Run: headless pygame with SDL's dummy video driver; simulated clock (each Clock.tick advances the game by its frame time, no real sleeping); random seed 0; keys injected as events and as key.get_pressed() state; no mouse input.
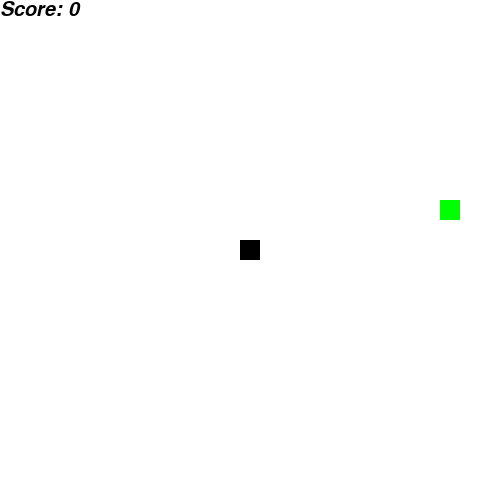
Frame 1 of 2 · flips 1–60 · no input
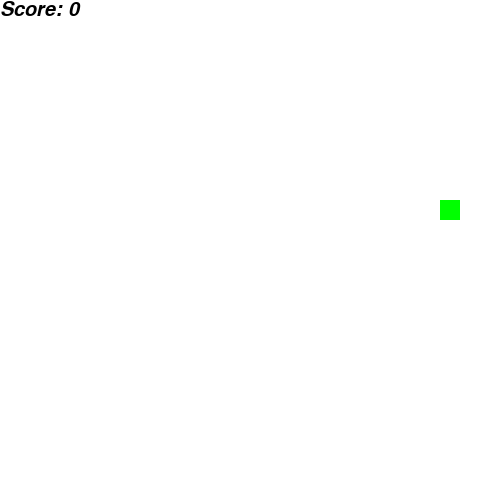
Frame 2 of 2 · flips 61–180 · tapped SPACE, RETURN · held RIGHT (→), D (game ended)

The pygame program that drew these frames:

import pygame
import random

pygame.init()

window_width = 500
window_height = 500
window = pygame.display.set_mode((window_width, window_height))
pygame.display.set_caption("Snake Game")

font_style = pygame.font.SysFont("helvetica", 30, 0, 1)
font_style2 = pygame.font.SysFont("helvetica", 50, 0, 1)

snake_block_size = 20
snake_speed = 15

snake_list = []
snake_length = 1

snake_x = round((window_width / 2) / snake_block_size) * snake_block_size
snake_y = round((window_height / 2) / snake_block_size) * snake_block_size
snake_x_change = 0
snake_y_change = 0

food_block_size = 20
food_x = round(random.randrange(0, window_width - food_block_size) / snake_block_size) * snake_block_size
food_y = round(random.randrange(0, window_height - food_block_size) / snake_block_size) * snake_block_size

clock = pygame.time.Clock()

def display_score(score):
    score_text = font_style.render("Score: " + str(score), True, "black")
    window.blit(score_text, [0, 0])

def display_game_over():
    game_over_text = font_style2.render("GAME OVER", True, "black")
    window.blit(game_over_text, (130, 225))
    pygame.display.flip()

def draw_snake(snake_block_size, snake_list):
    for block in snake_list:
        pygame.draw.rect(window, "black", [block[0], block[1], snake_block_size, snake_block_size])

run = True
while run:
    for event in pygame.event.get():
        if event.type == pygame.QUIT:
            run = False

    keys = pygame.key.get_pressed()
    if keys[pygame.K_LEFT] and snake_x_change != snake_block_size:
        snake_x_change = -snake_block_size
        snake_y_change = 0
    elif keys[pygame.K_RIGHT] and snake_x_change != -snake_block_size:
        snake_x_change = snake_block_size
        snake_y_change = 0
    elif keys[pygame.K_UP] and snake_y_change != snake_block_size:
        snake_y_change = -snake_block_size
        snake_x_change = 0
    elif keys[pygame.K_DOWN] and snake_y_change != -snake_block_size:
        snake_y_change = snake_block_size
        snake_x_change = 0

    snake_x += snake_x_change
    snake_y += snake_y_change

    snake_head = [snake_x, snake_y]
    snake_list.append(snake_head)

    if len(snake_list) > snake_length:
        del snake_list[0]

    if snake_x == food_x and snake_y == food_y:
        snake_length += 1

        food_on_snake = True
        while food_on_snake:
            food_x = round(random.randrange(0, window_width - food_block_size) / snake_block_size) * snake_block_size
            food_y = round(random.randrange(0, window_height - food_block_size) / snake_block_size) * snake_block_size

            food_on_snake = False
            for block in snake_list:
                if block[0] == food_x and block[1] == food_y:
                    food_on_snake = True
                    break

    if snake_x < 0 or snake_x >= window_width or snake_y < 0 or snake_y >= window_height:
        window.fill("white")
        display_game_over()
        pygame.display.flip()
        pygame.time.delay(1000)
        run = False

    for block in snake_list[:-1]:
        if block == snake_head:
            window.fill("white")
            display_game_over()
            pygame.display.flip()
            pygame.time.delay(1000)
            run = False

    window.fill("white")
    pygame.draw.rect(window, "green", [food_x, food_y, food_block_size, food_block_size])
    draw_snake(snake_block_size, snake_list)
    display_score(snake_length - 1)
    pygame.display.flip()

    clock.tick(snake_speed)

pygame.quit()
